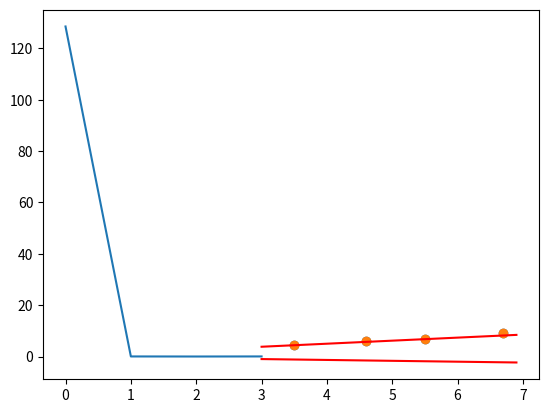
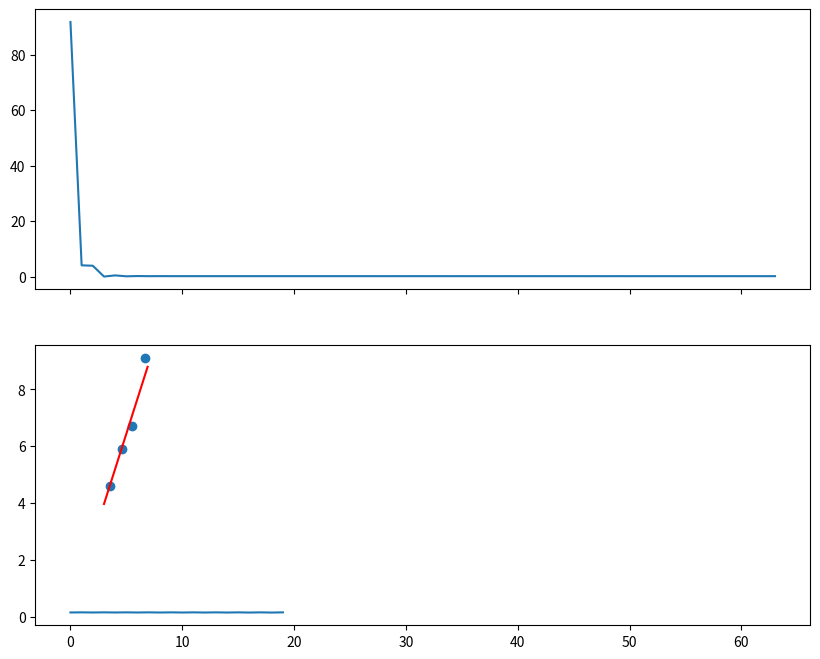

The matplotlib source for these figures, in order:
import numpy as np
import matplotlib.pyplot as plt

def predict(w, b, x):
    return w*x +b

def compute_loss(y_hat, y):
    return (y_hat - y)**2

def compute_gradient(y_hat, y, x):
    dl_dw = 2*x*(y_hat - y)
    dl_db = 2*(y_hat - y)
    
    return dl_dw, dl_db

def update(w, b, lr, dl_dw, dl_db):
    w = w - lr*dl_dw
    b = b - lr*dl_db

    return w, b

def main():
    # initial
    areas = [6.7, 4.6, 3.5, 5.5]
    prices = [9.1, 5.9, 4.6, 6.7]
    w = -0.34
    b = 0.04
    lr = 0.01

    # plot initial
    plt.scatter(areas, prices)
    x_plot = np.arange(3, 7, 0.1)
    y_initial = [predict(w, b, x_i) for x_i in x_plot]
    plt.plot(x_plot, y_initial, 'r')

    # plt.xlim(0, 7)
    # plt.ylim(-3, 10)
    plt.show()

    # using single sample
    losses = []
    for i in range(len(areas)):
        price_pred = predict(w, b, areas[i])

        # compute loss for comparing (optional step in algorithm)
        loss = compute_loss(price_pred, prices[i])
        losses.append(loss)

        # calculate gradient
        dl_dw, dl_db = compute_gradient(price_pred, prices[i], areas[i])

        # update parameters
        w, b = update(w, b, lr, dl_dw, dl_db)

    # plot losses to see if we were in right way
    plt.plot(losses)
    plt.show()

    # plot updated w, b to see if the linear is good
    print(f'latest w ({w}), b ({b})')
    plt.scatter(areas, prices)
    x_plot = np.arange(3, 7, 0.1)
    y_after_update = [predict(w, b, x_i) for x_i in x_plot]
    plt.plot(x_plot, y_after_update, 'r')
    plt.show()

    w = -0.34
    b = 0.04
    lr = 0.01

    N = len(areas)
    m = 2
    epochs = 32

    # using mini-batch and epochs training
    losses = []
    for _ in range(epochs):
        for i in range(0, N, m):
            acc_dl_dw = 0
            acc_dl_db = 0
            acc_loss = 0
            
            for j in range(m):
                y_hat = predict(w, b, areas[i + j])

                loss = compute_loss(y_hat, prices[i + j])
                acc_loss += loss

                dl_dw, dl_db = compute_gradient(y_hat, prices[i + j], areas[i + j])
                # print(f'y_hat ({i}): {y_hat};')
                # print(f'dl_dw ({i}): {dl_dw};\tdl_db ({i}): {dl_db}')
                acc_dl_dw += dl_dw
                acc_dl_db += dl_db
            
            # update w of all m samples' gradient
            losses.append(acc_loss / m)
            avg_dl_dw = acc_dl_dw / m
            avg_dl_db = acc_dl_db / m
            w, b = update(w, b, lr, avg_dl_dw, avg_dl_db)
            # print(f'w ({w}), b ({b})')
    
    # w, b after epochs trained
    print(f'w ({w}); b ({b})')

    # plot losses
    _fig, axes = plt.subplots(2, 1, figsize=(10, 8), sharex=True)
    axes[0].plot(losses)
    axes[1].plot(losses[-20:])
    plt.show()

    # plot predicted line
    plt.scatter(areas, prices)
    x_plot = np.arange(3, 7, 0.1)
    y_mini_batch_after_update = [predict(w, b, x_i) for x_i in x_plot]
    plt.plot(x_plot, y_mini_batch_after_update, 'r')
    plt.show()
        

if __name__ == "__main__":
    main()
